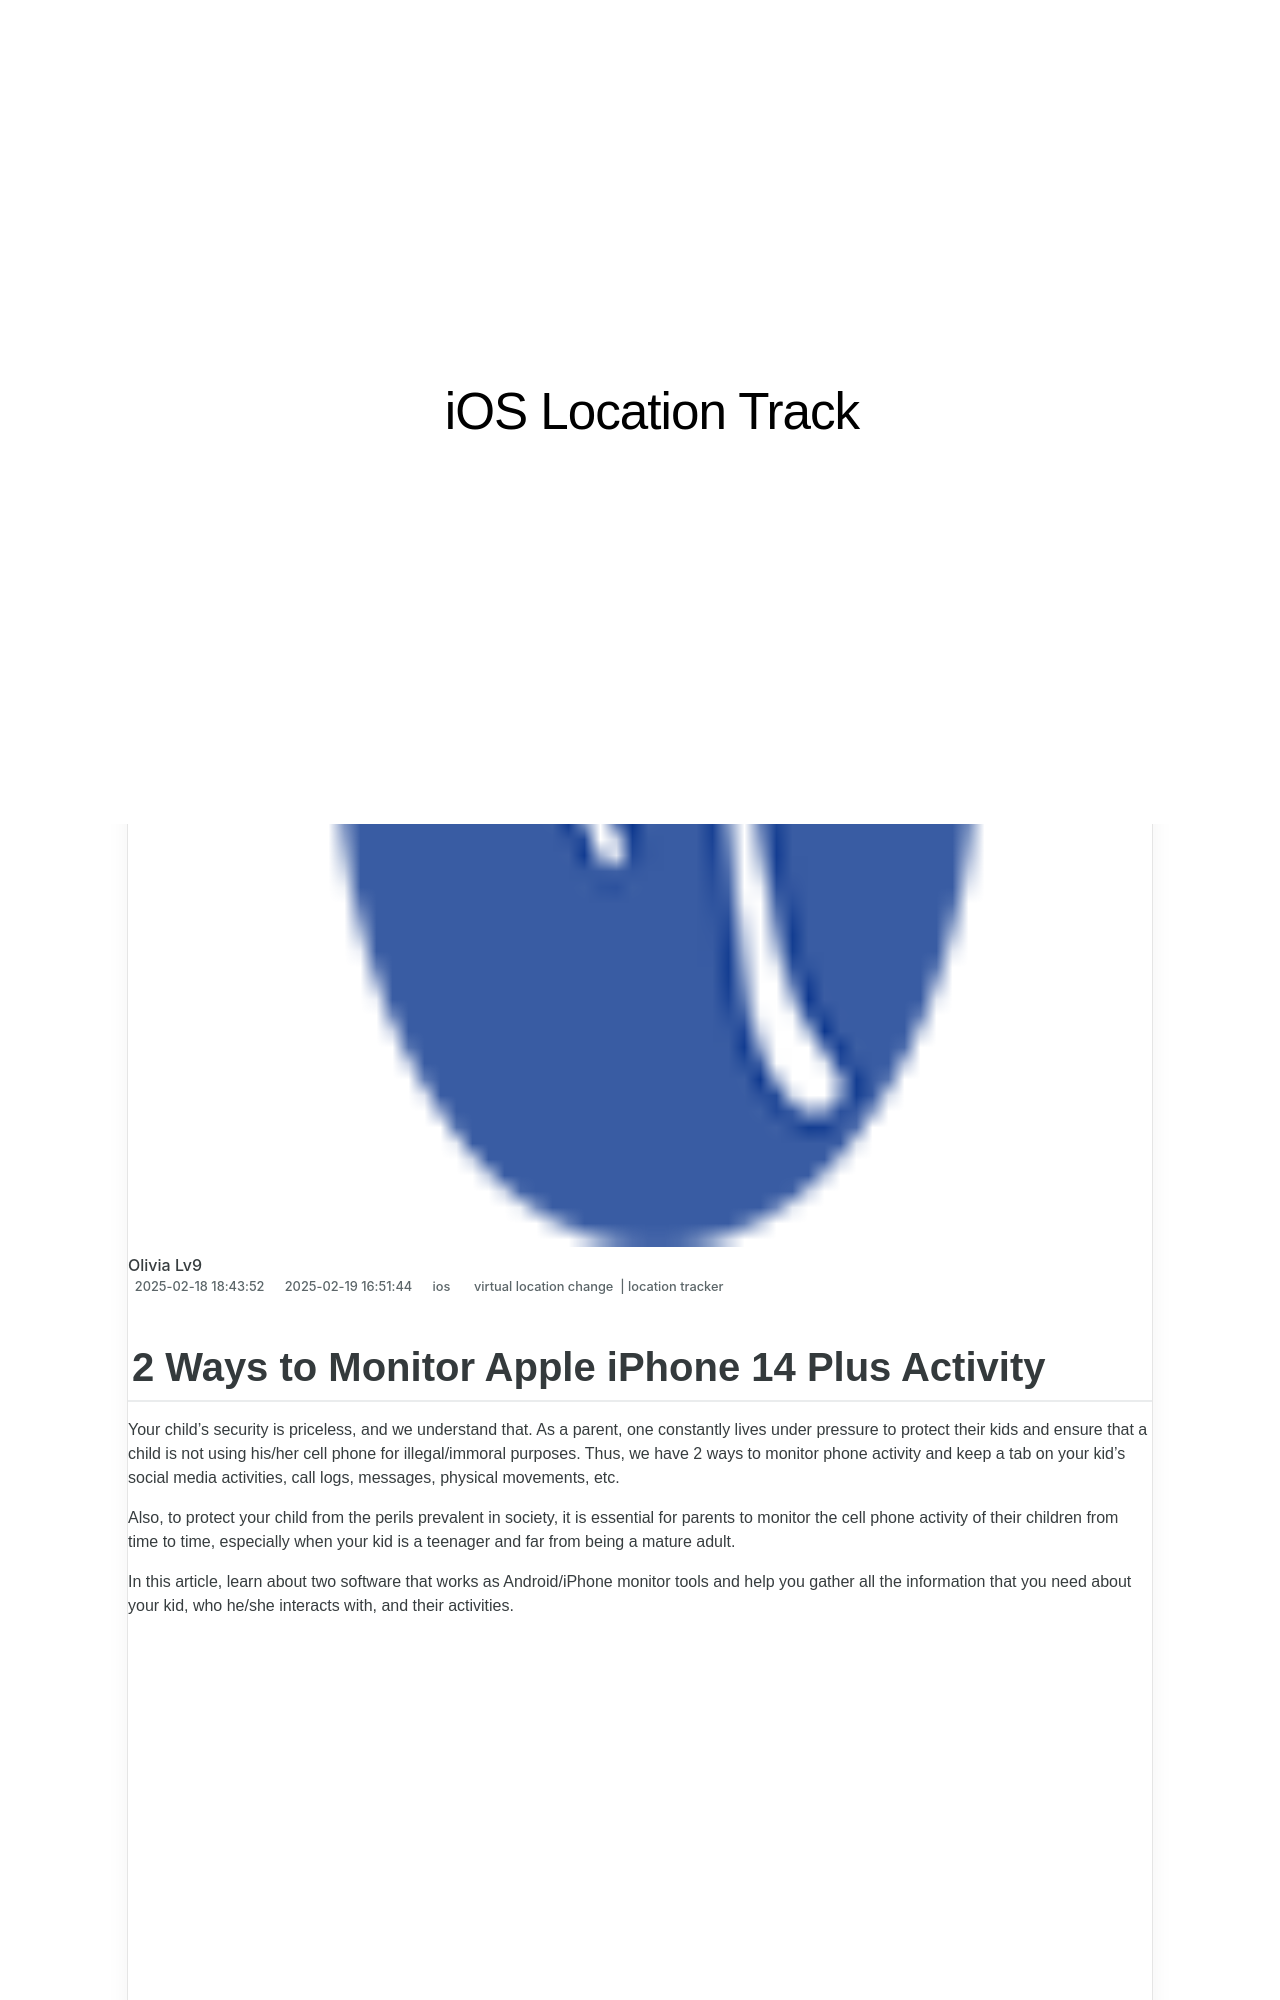

repository: techidaily/site-ios-location-track · page: 2-ways-to-monitor-apple-iphone-14-plus-activity-drfone-by-drfone-virtual-ios/index.html · generator: jekyll

---
title: 2 Ways to Monitor Apple iPhone 14 Plus Activity | Dr.fone
date: 2025-02-06T17:03:14.777Z
updated: 2025-02-09T17:38:53.542Z
tags: 
  - virtual location change
  - location tracker
categories:
  - ios
description: This article describes 2 Ways to Monitor Apple iPhone 14 Plus Activity
excerpt: This article describes 2 Ways to Monitor Apple iPhone 14 Plus Activity
keywords: track location for iPad,Location Track for iPhone 14 Plus,track location for iPhone 14 Plus,track location for iPhone,Location Track for iPad,Location Track for iPhone
thumbnail: https://thmb.techidaily.com/cb2689090616a1ba21a99aa6be50929e603a0dc8061abd47262715b07e4d29cd.jpg
---

## 2 Ways to Monitor Apple iPhone 14 Plus Activity

Your child’s security is priceless, and we understand that. As a parent, one constantly lives under pressure to protect their kids and ensure that a child is not using his/her cell phone for illegal/immoral purposes. Thus, we have 2 ways to monitor phone activity and keep a tab on your kid’s social media activities, call logs, messages, physical movements, etc.

Also, to protect your child from the perils prevalent in society, it is essential for parents to monitor the cell phone activity of their children from time to time, especially when your kid is a teenager and far from being a mature adult.

In this article, learn about two software that works as Android/iPhone monitor tools and help you gather all the information that you need about your kid, who he/she interacts with, and their activities.
